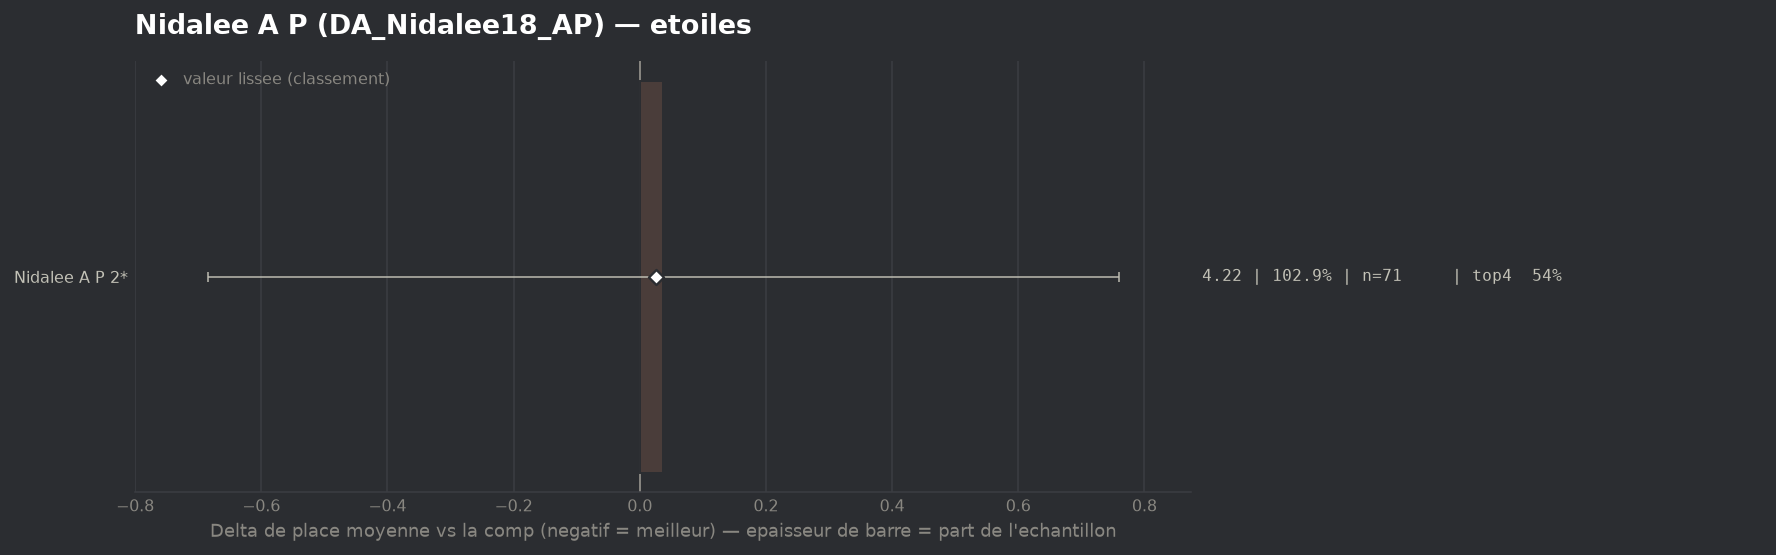

Values plotted in this chart, from the file beside it:
group, label, n, share, avg_place, shrunk_avg, score, d_avg, d_avg_pess, impact, d_top4, win, top2, top4, sd, z, p, significant
populaire, Nidalee A P 2*, 71, 1.029, 4.225, 4.214, 0.026, 0.037, 0.0, -0.0267, -0.0155, 0.1268, 0.2676, 0.5352, 2.17, 0.1, 0.9201, False
